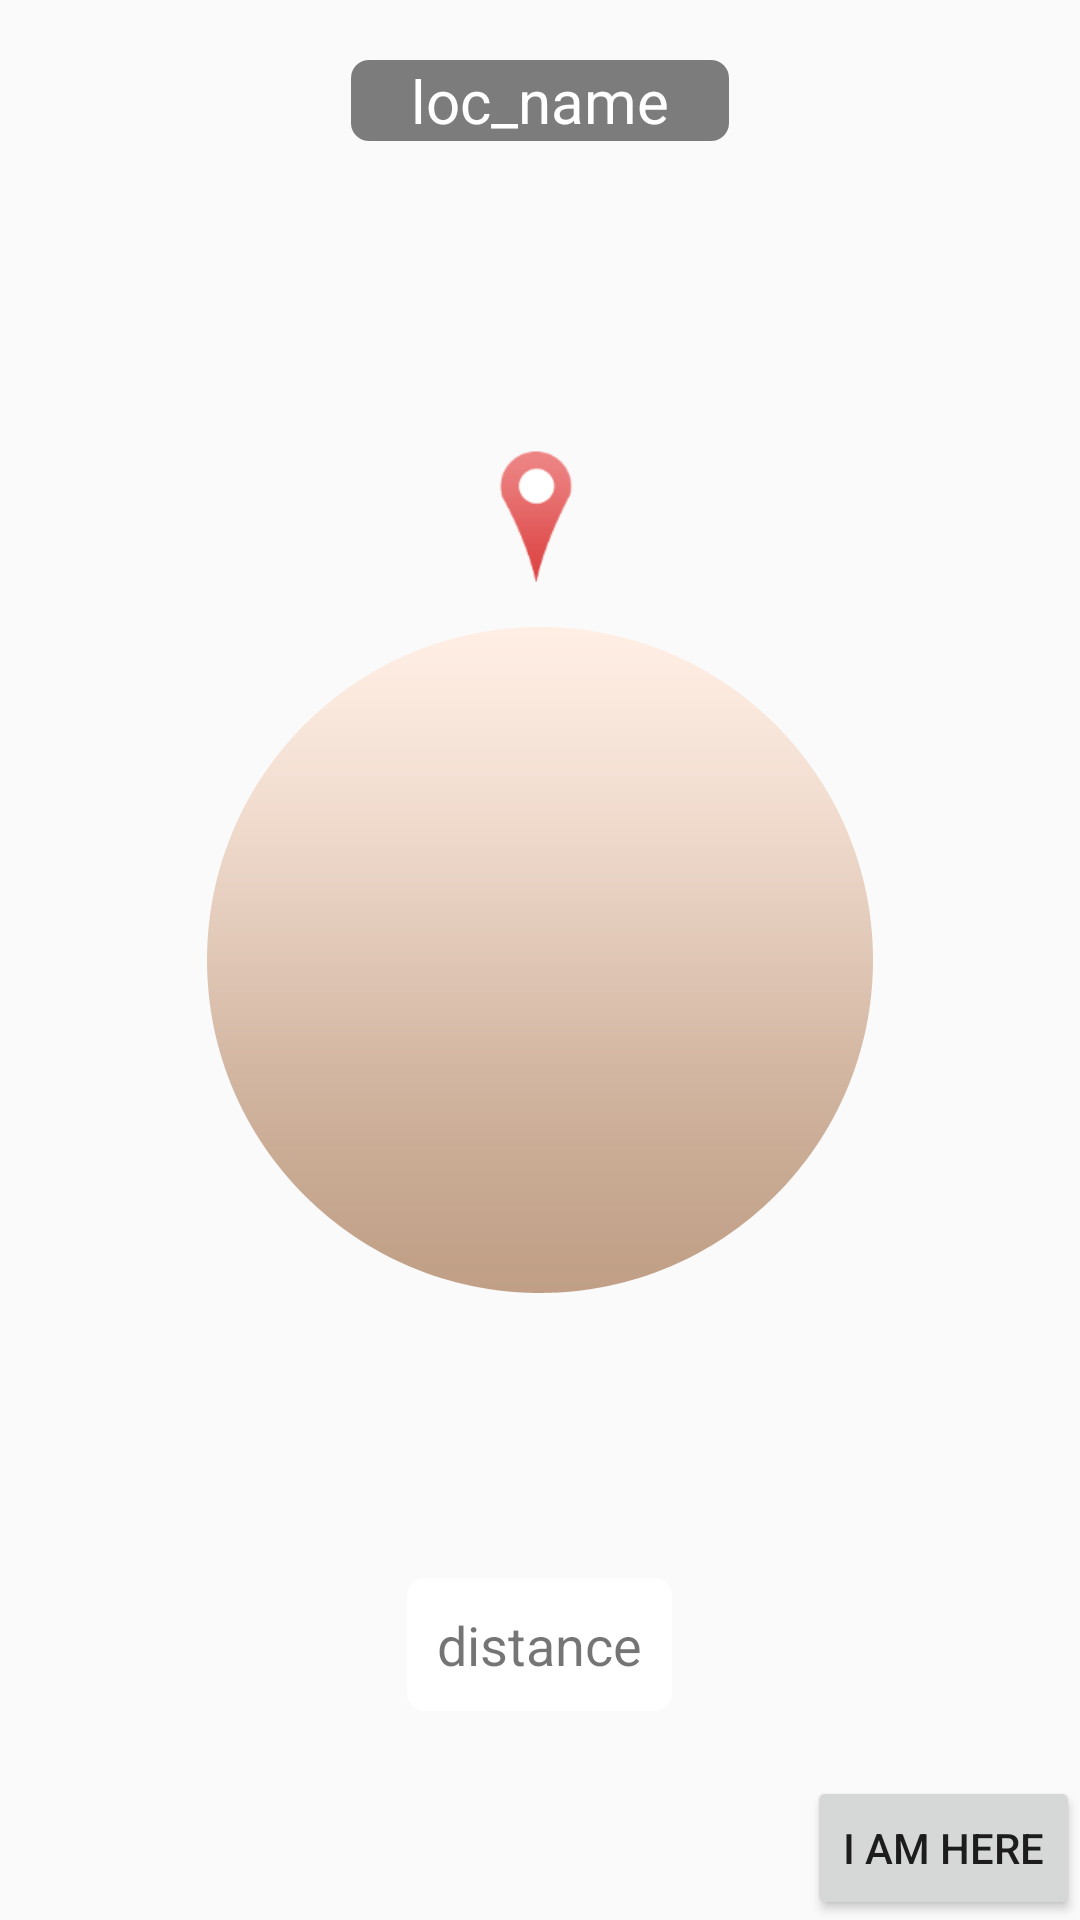

The Android layout XML behind this screen, and the referenced resources:
<!-- AndroidManifest.xml: application theme AppTheme -->
<!-- res/layout/activity_navigation_new.xml -->
<?xml version="1.0" encoding="utf-8"?>
<FrameLayout xmlns:android="http://schemas.android.com/apk/res/android"
    android:orientation="vertical" android:layout_width="match_parent"
    android:layout_height="match_parent">

    <ImageView
        android:layout_width="fill_parent"
        android:layout_height="fill_parent"
        android:id="@+id/background_compass"
        android:scaleType="fitXY"
        android:adjustViewBounds="false" />

    <RelativeLayout
        android:layout_width="fill_parent"
        android:layout_height="fill_parent">

        <FrameLayout
            android:layout_width="match_parent"
            android:layout_height="wrap_content"
            android:id="@+id/frameLayout"
            android:layout_centerVertical="true"
            android:layout_alignParentLeft="true"
            android:layout_alignParentStart="true">

            <ImageView
                android:layout_width="wrap_content"
                android:layout_height="wrap_content"
                android:id="@+id/imageView18"
                android:src="@drawable/outer_compass"
                android:adjustViewBounds="true"
                android:layout_gravity="center"
                android:layout_centerVertical="true"
                android:layout_centerHorizontal="true"
                android:layout_marginRight="60dp"
                android:layout_marginLeft="60dp" />

            <ImageView
                android:layout_width="wrap_content"
                android:layout_height="wrap_content"
                android:id="@+id/inner_compass"
                android:layout_gravity="center"
                android:src="@drawable/compass"
                android:layout_marginRight="70dp"
                android:layout_marginLeft="70dp"
                android:adjustViewBounds="true" />

            <ImageView
                android:layout_width="wrap_content"
                android:layout_height="wrap_content"
                android:id="@+id/waypoint"
                android:src="@drawable/waypoint_circle"
                android:adjustViewBounds="true"
                android:scaleType="fitCenter"
                android:layout_margin="10dp"
                android:layout_gravity="center_horizontal" />

        </FrameLayout>

        <TextView
            android:layout_width="wrap_content"
            android:layout_height="wrap_content"
            android:text="distance"
            android:id="@+id/txt_distance"
            android:layout_marginTop="26dp"
            android:background="@drawable/bg_distance"
            android:textSize="18dp"
            android:layout_below="@+id/frameLayout"
            android:layout_centerHorizontal="true"
            android:padding="10dp" />

        <Button
            style="?android:attr/buttonStyleSmall"
            android:layout_width="wrap_content"
            android:layout_height="wrap_content"
            android:text="I am here"
            android:id="@+id/imhere"
            android:layout_alignParentBottom="true"
            android:layout_alignParentRight="true"
            android:layout_alignParentEnd="true"
            android:onClick="remember" />

    </RelativeLayout>

    <TextView
        android:layout_width="wrap_content"
        android:layout_height="wrap_content"
        android:text="loc_name"
        android:id="@+id/current_waypoint_name"
        android:layout_gravity="center_horizontal"
        android:layout_alignParentTop="true"
        android:layout_centerHorizontal="true"
        android:background="@drawable/bg_name_of_destination"
        android:paddingLeft="20dp"
        android:paddingRight="20dp"
        android:layout_marginTop="20dp"
        android:textColor="#FFFFFF"
        android:textSize="20dp" />

</FrameLayout>
<!-- resources referenced by this layout -->
<resources>
  <!-- drawable bg_distance (drawable) -->
  <shape xmlns:android="http://schemas.android.com/apk/res/android">
      <solid android:color="#FFFFFF" />
      <corners android:radius="6dp" />
  </shape>
  <!-- drawable bg_name_of_destination (drawable-nodpi) -->
  <shape xmlns:android="http://schemas.android.com/apk/res/android">
      <solid android:color="#80000000" />
      <corners android:radius="6dp" />
  </shape>
  <!-- drawable outer_compass: png bitmap (drawable-nodpi, 13444 bytes) -->
  <!-- drawable waypoint_circle: png bitmap (drawable, 4408 bytes) -->
  <style name="AppTheme" parent="Theme.AppCompat.Light.DarkActionBar">
          
          <item name="android:colorPrimaryDark">#E38314</item>
      </style>
</resources>
